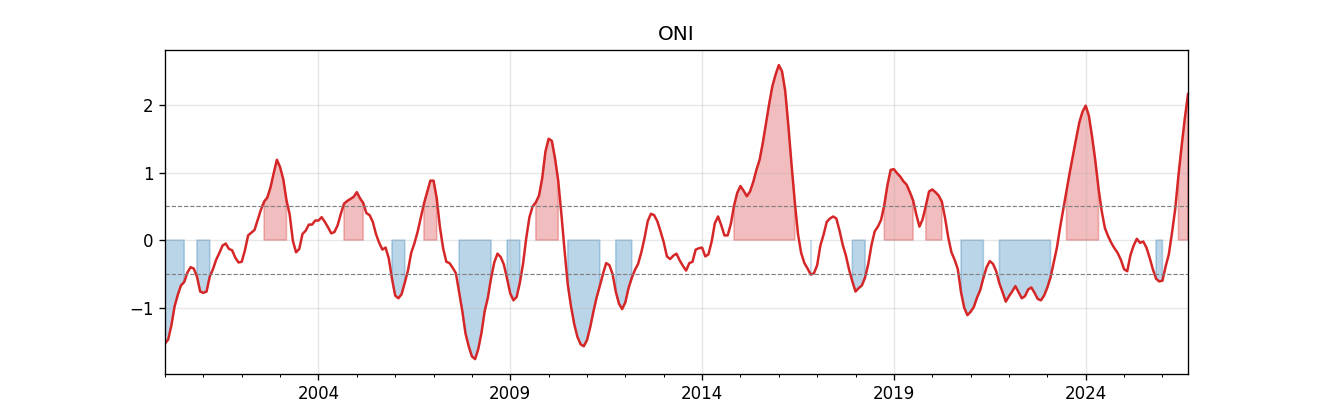

Data behind this chart, as committed beside it:
mes, oni, oni_lag2, oni_var3
2000-01, -1.53, , 
2000-02, -1.47, , 
2000-03, -1.26, -1.53, 
2000-04, -0.98, -1.47, 0.55
2000-05, -0.81, -1.26, 0.66
2000-06, -0.67, -0.98, 0.59
2000-07, -0.62, -0.81, 0.36
2000-08, -0.48, -0.67, 0.33
2000-09, -0.4, -0.62, 0.27
2000-10, -0.42, -0.48, 0.2
2000-11, -0.54, -0.4, -0.06
2000-12, -0.76, -0.42, -0.36
2001-01, -0.78, -0.54, -0.36
2001-02, -0.76, -0.76, -0.22
2001-03, -0.54, -0.78, 0.22
2001-04, -0.43, -0.76, 0.35
2001-05, -0.29, -0.54, 0.47
2001-06, -0.19, -0.43, 0.35
2001-07, -0.08, -0.29, 0.35
2001-08, -0.05, -0.19, 0.24
2001-09, -0.13, -0.08, 0.06
2001-10, -0.15, -0.05, -0.07
2001-11, -0.26, -0.13, -0.21
2001-12, -0.33, -0.15, -0.2
2002-01, -0.32, -0.26, -0.17
2002-02, -0.15, -0.33, 0.11
2002-03, 0.07, -0.32, 0.4
2002-04, 0.11, -0.15, 0.43
2002-05, 0.15, 0.07, 0.3
2002-06, 0.3, 0.11, 0.23
2002-07, 0.45, 0.15, 0.34
2002-08, 0.57, 0.3, 0.42
2002-09, 0.63, 0.45, 0.33
2002-10, 0.78, 0.57, 0.33
2002-11, 0.99, 0.63, 0.42
2002-12, 1.19, 0.78, 0.56
2003-01, 1.08, 0.99, 0.3
2003-02, 0.9, 1.19, -0.09
2003-03, 0.59, 1.08, -0.6
2003-04, 0.38, 0.9, -0.7
2003-05, -0.01, 0.59, -0.91
2003-06, -0.18, 0.38, -0.77
2003-07, -0.13, -0.01, -0.51
2003-08, 0.09, -0.18, 0.1
2003-09, 0.14, -0.13, 0.32
2003-10, 0.23, 0.09, 0.36
2003-11, 0.23, 0.14, 0.14
2003-12, 0.29, 0.23, 0.15
2004-01, 0.29, 0.23, 0.06
2004-02, 0.34, 0.29, 0.11
2004-03, 0.27, 0.29, -0.02
2004-04, 0.19, 0.34, -0.1
2004-05, 0.1, 0.27, -0.24
2004-06, 0.12, 0.19, -0.15
2004-07, 0.22, 0.1, 0.03
2004-08, 0.39, 0.12, 0.29
2004-09, 0.54, 0.22, 0.42
2004-10, 0.58, 0.39, 0.36
2004-11, 0.61, 0.54, 0.22
2004-12, 0.64, 0.58, 0.1
... 261 more rows
